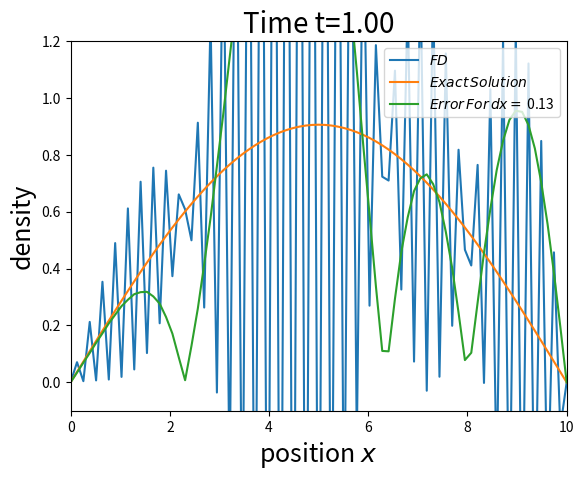

The script that saved this image:
#using the labsolutions as my barebones code. Otherwise I have no clue how to make the graph move
#in time
import numpy as np
import matplotlib.pyplot as plt

D = 1
l = 10
T = 1
def u0(x):
    return np.sin(np.pi * x / l)


dx = .127
dt = 10**(-2)
ld = D/dx**2*dt

nTime = int(T/dt+.5) + 1
nX    = int(l/dx+.5)

intX  = np.linspace(0,l,nX)
intT = np.linspace(dt,T)
u     = u0(intX)
utrue = u0(intX)
error = np.abs(utrue-u)
plt.ion()
plt.clf()
pltU = plt.plot(intX, u,label = r'$FD$')[0]
pltUtrue = plt.plot(intX,u,label = r'$Exact\/Solution$')[0]
plterror = plt.plot(intX,error,label = r'$Error\/For\/dx=\/ $''%-.2f'%dx)[0]
plt.legend(loc = 1)

plt.axis([0, l, -.1, 1.2])
plt.xlabel(r'position $x$', fontsize=18)
plt.ylabel('density', fontsize=18)
theTitle = plt.title('Solution at T=' + '{:04.2f}, dx = %-.2f'.format(0*dt),
                     horizontalalignment='center', fontsize=20)

for n in range(nTime):
    u_true = np.exp(-1*n*dt*np.pi**(2)/l**(2))*utrue
    u = (1-2*ld)*u + ld*(np.append(u[1:], 0) + np.append(0, u[:-1]))
    u[0] = 0
    u[-1] = 0
    plterror.set_ydata(np.abs(u_true - u))
    pltU.set_ydata(u)
    pltUtrue.set_ydata(u_true)
    theTitle.set_text('Time t=' + '{:04.2f}'.format(n*dt))
    plt.pause(.001)
    if n ==100:
        plt.savefig("FD_dx_%-.2f_t_%-.1f.png"%(dx,n*dt))




